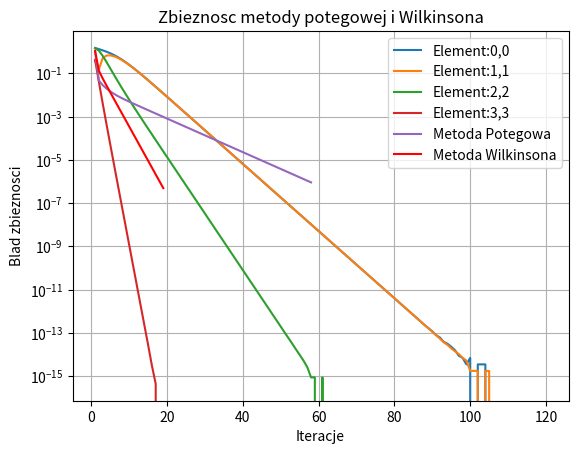

Python code for this plot:
import matplotlib.pyplot as plt
import numpy as np

def power_iteration_method(matrix, tolerance=1e-6):
    n = len(matrix)
    x = [1.0] * n
    errors = []

    for i in range(100):
        y = x.copy()
        z = matrix_vector_multiplication(matrix, y)
        norm = sum(val ** 2 for val in z) ** 0.5
        x = vector_normalization(z)
        error = sum(abs(a - b) ** 2 for a, b in zip(y, x)) ** 0.5
        errors.append(error)

        if error < tolerance:
            break

    return norm, x, errors


matrix_A = np.array([
    [8, 1, 0, 0],
    [1, 7, 2, 0],
    [0, 2, 6, 3],
    [0, 0, 3, 5]
], dtype=float)

wartości_własne, wektory_własne = np.linalg.eig(matrix_A)

największa_wartość_własna = max(abs(wartości_własne))

print("Wartości własne macierzy M:", wartości_własne)
print("Największa co do modułu wartość własna:", największa_wartość_własna)

indeks_dominującej_wartości = np.argmax(abs(wartości_własne))

dominujący_wektor_własny = wektory_własne[:, indeks_dominującej_wartości]

print("Dominujący wektor własny:")
print(dominujący_wektor_własny)


def matrix_vector_multiplication(matrix, vector):
    return np.dot(matrix, vector)


def vector_normalization(vector):
    norm = sum(x ** 2 for x in vector) ** 0.5
    return [x / norm for x in vector]


eigenvalue, eigenvector, errors = power_iteration_method(matrix_A)
print("Dominujaca wartosc wlasna dla a: ", eigenvalue)
print("Wektor wlasny dla a: ", eigenvector)


def QR_algorithm_method(matrix):
    A = np.array(matrix)
    diagonal_errors = []

    for k in range(1, 120 + 1):
        Qk, Rk = np.linalg.qr(A)
        A = np.dot(Rk, Qk)
        eigenvalues = np.linalg.eigvals(A)
        error = np.abs(eigenvalues - np.diag(A))
        diagonal_errors.append(error)

        if np.all(np.abs(np.diag(A)) < 1e-10):
            break

    return diagonal_errors, eigenvalues


diagonal_errors, eigenvalues = QR_algorithm_method(matrix_A)
diagonal_errors = np.array(diagonal_errors)

for i in range(len(matrix_A)):
    plt.plot(range(1, len(diagonal_errors) + 1), diagonal_errors[:, i], label = "Element:"+str(i)+","+str(i))

plt.yscale('log')
plt.xlabel('Iteracje')
plt.ylabel('Roznica')
plt.title('Roznica pomiedzy wartosciami wlasnymi,\n a elementrami przekatnymi dla macierzy A')
plt.legend()
plt.show()

print("Wartości wlasne dla b: ", eigenvalues)


def wilkinson_algorithm(matrix, tolerance=1e-6):
    n = len(matrix)
    x = [1.0] * n
    eigenvalues = []

    for i in range(150):
        y = x.copy()
        z = matrix_vector_multiplication(matrix, y)
        norm = sum(val ** 2 for val in z) ** 0.5
        x = vector_normalization(z)
        another_eigenvalue = sum(x[i] * sum(matrix[i][j] * x[j] for j in range(n)) for i in range(n)) / sum(
            x[i] ** 2 for i in range(n))
        eigenvalues.append(0.5 * (another_eigenvalue + eigenvalue))

        if norm < tolerance:
            break

    return eigenvalues


eigenvalue, eigenvector, errors = power_iteration_method(matrix_A)
plt.plot(range(1, len(errors) + 1), errors, label='Metoda Potegowa')

p_values = wilkinson_algorithm(matrix_A)
for i in range(len(matrix_A)):
    matrix_A[i][i] = abs(matrix_A[i][i] - p_values[i])
eigenvalue_1, eigenvector_1, errors_1 = power_iteration_method(matrix_A)
plt.plot(range(1, len(errors_1) + 1), errors_1, label='Metoda Wilkinsona', c="red")

plt.grid(True)
plt.yscale('log')
plt.xlabel('Iteracje')
plt.ylabel('Blad zbieznosci')
plt.title('Zbieznosc metody potegowej i Wilkinsona')
plt.legend()
plt.show()
